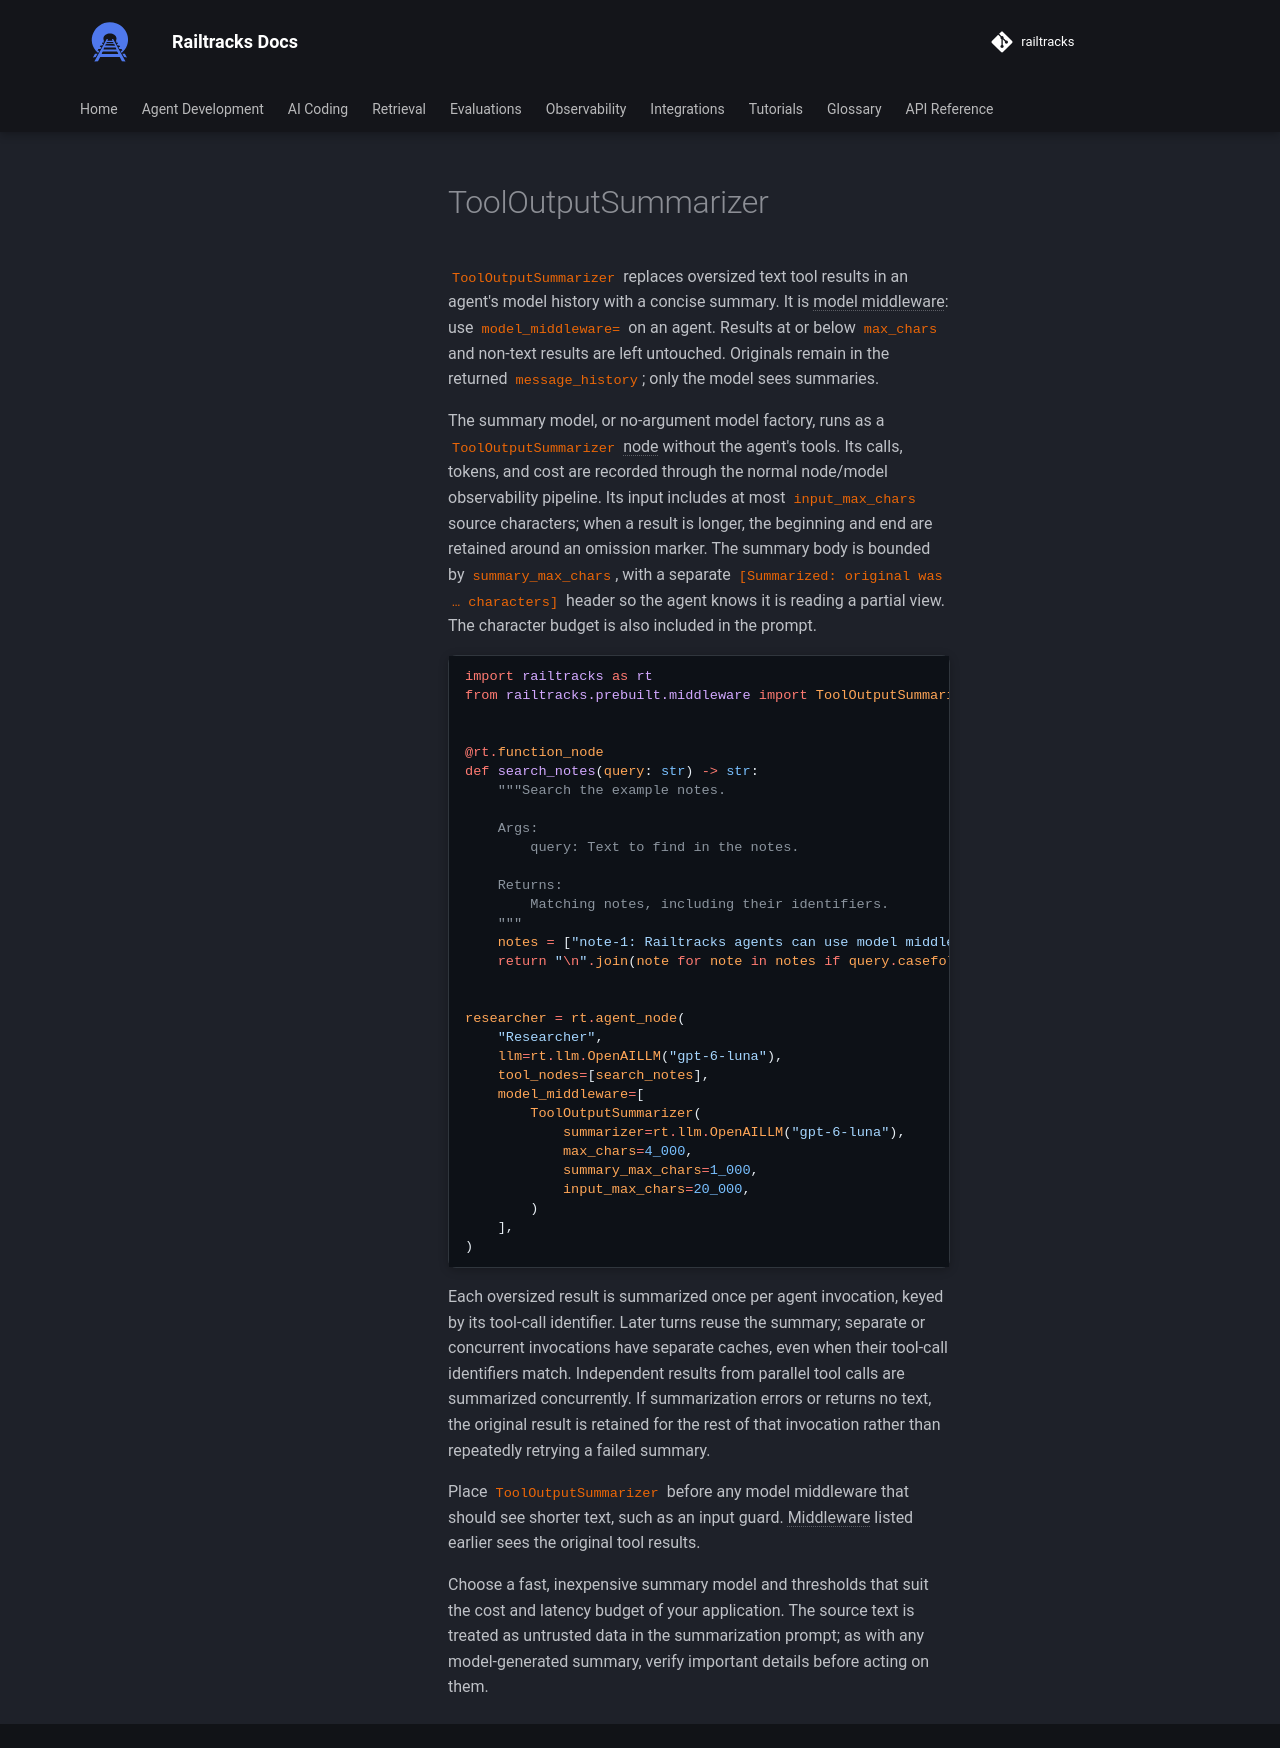

repository: RailtownAI/railtracks · page: documentation/agent_design/middleware/prebuilt/list/tool_output_summarizer/index.html · generator: mkdocs

# ToolOutputSummarizer

`ToolOutputSummarizer` replaces oversized text tool results in an agent's model history with a concise summary. It is model middleware: use `model_middleware=` on an agent. Results at or below `max_chars` and non-text results are left untouched. Originals remain in the returned `message_history`; only the model sees summaries.

The summary model, or no-argument model factory, runs as a `ToolOutputSummarizer` node without the agent's tools. Its calls, tokens, and cost are recorded through the normal node/model observability pipeline. Its input includes at most `input_max_chars` source characters; when a result is longer, the beginning and end are retained around an omission marker. The summary body is bounded by `summary_max_chars`, with a separate `[Summarized: original was … characters]` header so the agent knows it is reading a partial view. The character budget is also included in the prompt.

```python
--8<-- "docs/scripts/prebuilt_middleware.py:tool_output_summarizer"
```

Each oversized result is summarized once per agent invocation, keyed by its tool-call identifier. Later turns reuse the summary; separate or concurrent invocations have separate caches, even when their tool-call identifiers match. Independent results from parallel tool calls are summarized concurrently. If summarization errors or returns no text, the original result is retained for the rest of that invocation rather than repeatedly retrying a failed summary.

Place `ToolOutputSummarizer` before any model middleware that should see shorter text, such as an input guard. Middleware listed earlier sees the original tool results.

Choose a fast, inexpensive summary model and thresholds that suit the cost and latency budget of your application. The source text is treated as untrusted data in the summarization prompt; as with any model-generated summary, verify important details before acting on them.
